Run: headless pygame with SDL's dummy video driver; simulated clock (each Clock.tick advances the game by its frame time, no real sleeping); random seed 0; keys injected as events and as key.get_pressed() state; no mouse input; restart key SPACE tapped at the start of phases 3 and 4.
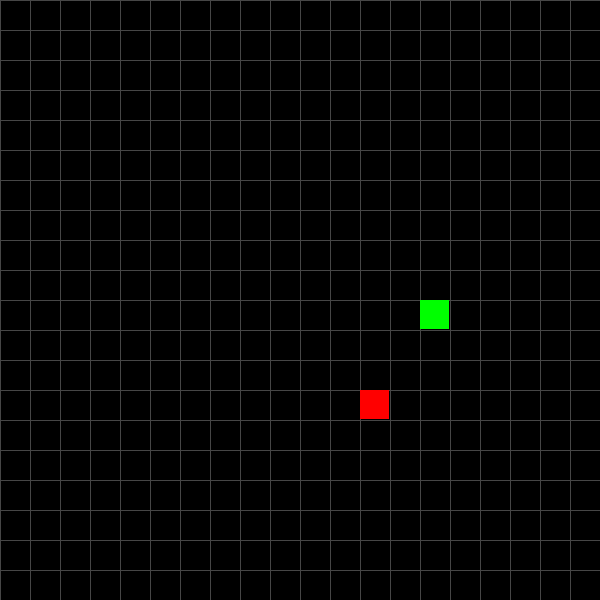
Frame 1 of 4 · flips 1–60 · no input
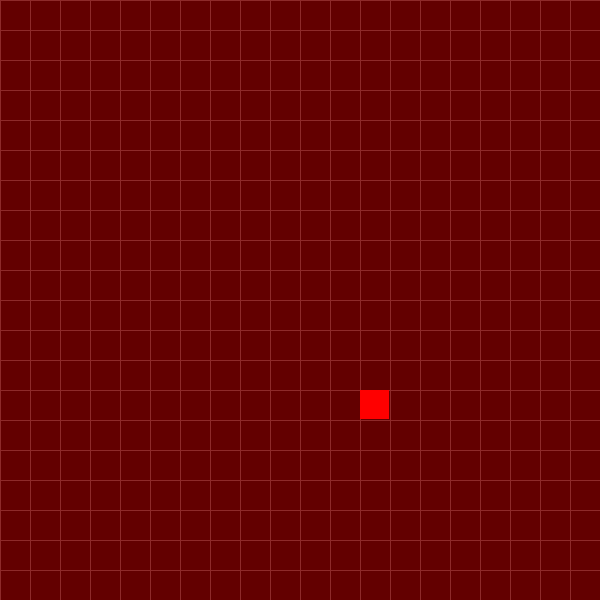
Frame 2 of 4 · flips 61–180 · tapped SPACE, RETURN · held RIGHT (→), D
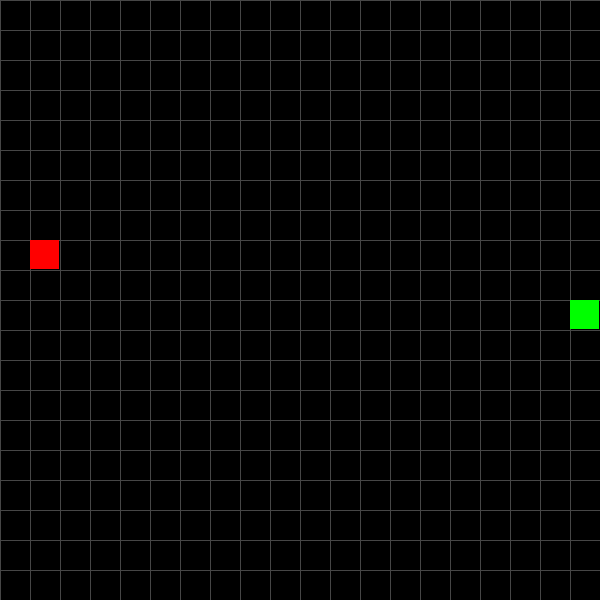
Frame 3 of 4 · flips 181–300 · tapped SPACE · held DOWN (↓), S
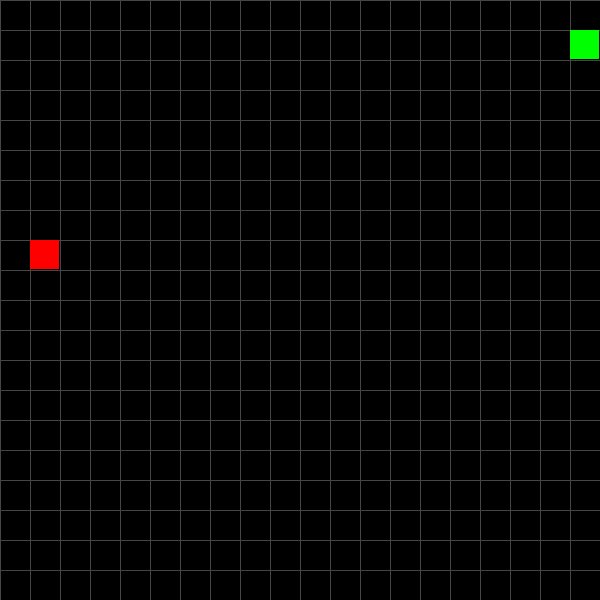
Frame 4 of 4 · flips 301–420 · tapped SPACE · held LEFT (←), A, UP (↑), W

The pygame program that drew these frames:

import pygame
import random

# Инициализация
pygame.init()

# ПОДХОД 1 (как в тетрисе) - сначала задаём КОЛИЧЕСТВО клеток
WIDTH_CELLS = 20        # 20 клеток по ширине
HEIGHT_CELLS = 20       # 20 клеток по высоте
CELL_SIZE = 30          # Размер одной клетки в пикселях

# Вычисляем размер окна (как в тетрисе)
SCREEN_WIDTH = WIDTH_CELLS * CELL_SIZE    # 20 * 30 = 600
SCREEN_HEIGHT = HEIGHT_CELLS * CELL_SIZE  # 20 * 30 = 600

# Настройки экрана
screen = pygame.display.set_mode((SCREEN_WIDTH, SCREEN_HEIGHT))
pygame.display.set_caption("Snake Game")
clock = pygame.time.Clock()

# Цвета
BLACK = (0, 0, 0)
GREEN = (0, 255, 0)
RED = (255, 0, 0)
GRAY = (70, 70, 70)

# Начальные позиции (используем WIDTH_CELLS и HEIGHT_CELLS)
snake = [(WIDTH_CELLS // 2, HEIGHT_CELLS // 2)]  # Центр: (10, 10)
direction = (1, 0)  # вправо
next_direction = (1, 0)

# Генерация еды
def generate_food():
    while True:
        new_food = (random.randint(0, WIDTH_CELLS - 1), 
                   random.randint(0, HEIGHT_CELLS - 1))
        if new_food not in snake:
            return new_food

food = generate_food()

# Переменные состояния
score = 0
game_over = False

# Таймер движения
MOVE_DELAY = 200  # 200 миллисекунд
last_move_time = 0

def draw_grid():
    for x in range(0, SCREEN_WIDTH, CELL_SIZE):
        pygame.draw.line(screen, GRAY, (x, 0), (x, SCREEN_HEIGHT), 1)
    for y in range(0, SCREEN_HEIGHT, CELL_SIZE):
        pygame.draw.line(screen, GRAY, (0, y), (SCREEN_WIDTH, y), 1)

def draw_snake():
    for x, y in snake:
        rect = pygame.Rect(x * CELL_SIZE, y * CELL_SIZE, CELL_SIZE - 1, CELL_SIZE - 1)
        pygame.draw.rect(screen, GREEN, rect)

def draw_food():
    rect = pygame.Rect(food[0] * CELL_SIZE, food[1] * CELL_SIZE, CELL_SIZE - 1, CELL_SIZE - 1)
    pygame.draw.rect(screen, RED, rect)

def check_collision():
    head = snake[0]
    
    # Столкновение с границами (используем WIDTH_CELLS и HEIGHT_CELLS)
    if head[0] < 0 or head[0] >= WIDTH_CELLS or head[1] < 0 or head[1] >= HEIGHT_CELLS:
        return True
    
    # Столкновение с собой
    if head in snake[1:]:
        return True
    
    return False

def move_snake():
    global food, score, last_move_time
    
    dx, dy = direction
    head = snake[0]
    new_head = (head[0] + dx, head[1] + dy)
    
    snake.insert(0, new_head)
    
    if new_head == food:
        score += 1
        food = generate_food()
    else:
        snake.pop()
    
    last_move_time = pygame.time.get_ticks()

def reset_game():
    global snake, direction, next_direction, food, score, game_over, last_move_time
    
    snake = [(WIDTH_CELLS // 2, HEIGHT_CELLS // 2)]
    direction = (1, 0)
    next_direction = (1, 0)
    food = generate_food()
    score = 0
    game_over = False
    last_move_time = pygame.time.get_ticks()

# Главный цикл
running = True
last_move_time = pygame.time.get_ticks()

while running:
    current_time = pygame.time.get_ticks()
    
    for event in pygame.event.get():
        if event.type == pygame.QUIT:
            running = False
        
        if event.type == pygame.KEYDOWN:
            if event.key == pygame.K_SPACE and game_over:
                reset_game()
            
            if not game_over:
                if event.key == pygame.K_UP and direction != (0, 1):
                    next_direction = (0, -1)
                elif event.key == pygame.K_DOWN and direction != (0, -1):
                    next_direction = (0, 1)
                elif event.key == pygame.K_LEFT and direction != (1, 0):
                    next_direction = (-1, 0)
                elif event.key == pygame.K_RIGHT and direction != (-1, 0):
                    next_direction = (1, 0)
    
    if not game_over:
        if next_direction:
            direction = next_direction
        
        if current_time - last_move_time >= MOVE_DELAY:
            move_snake()
            
            if check_collision():
                game_over = True
    
    # Отрисовка
    screen.fill(BLACK)
    draw_grid()
    draw_snake()
    draw_food()
    
    if game_over:
        overlay = pygame.Surface((SCREEN_WIDTH, SCREEN_HEIGHT))
        overlay.set_alpha(100)
        overlay.fill(RED)
        screen.blit(overlay, (0, 0))
    
    pygame.display.update()
    clock.tick(60)

pygame.quit()
